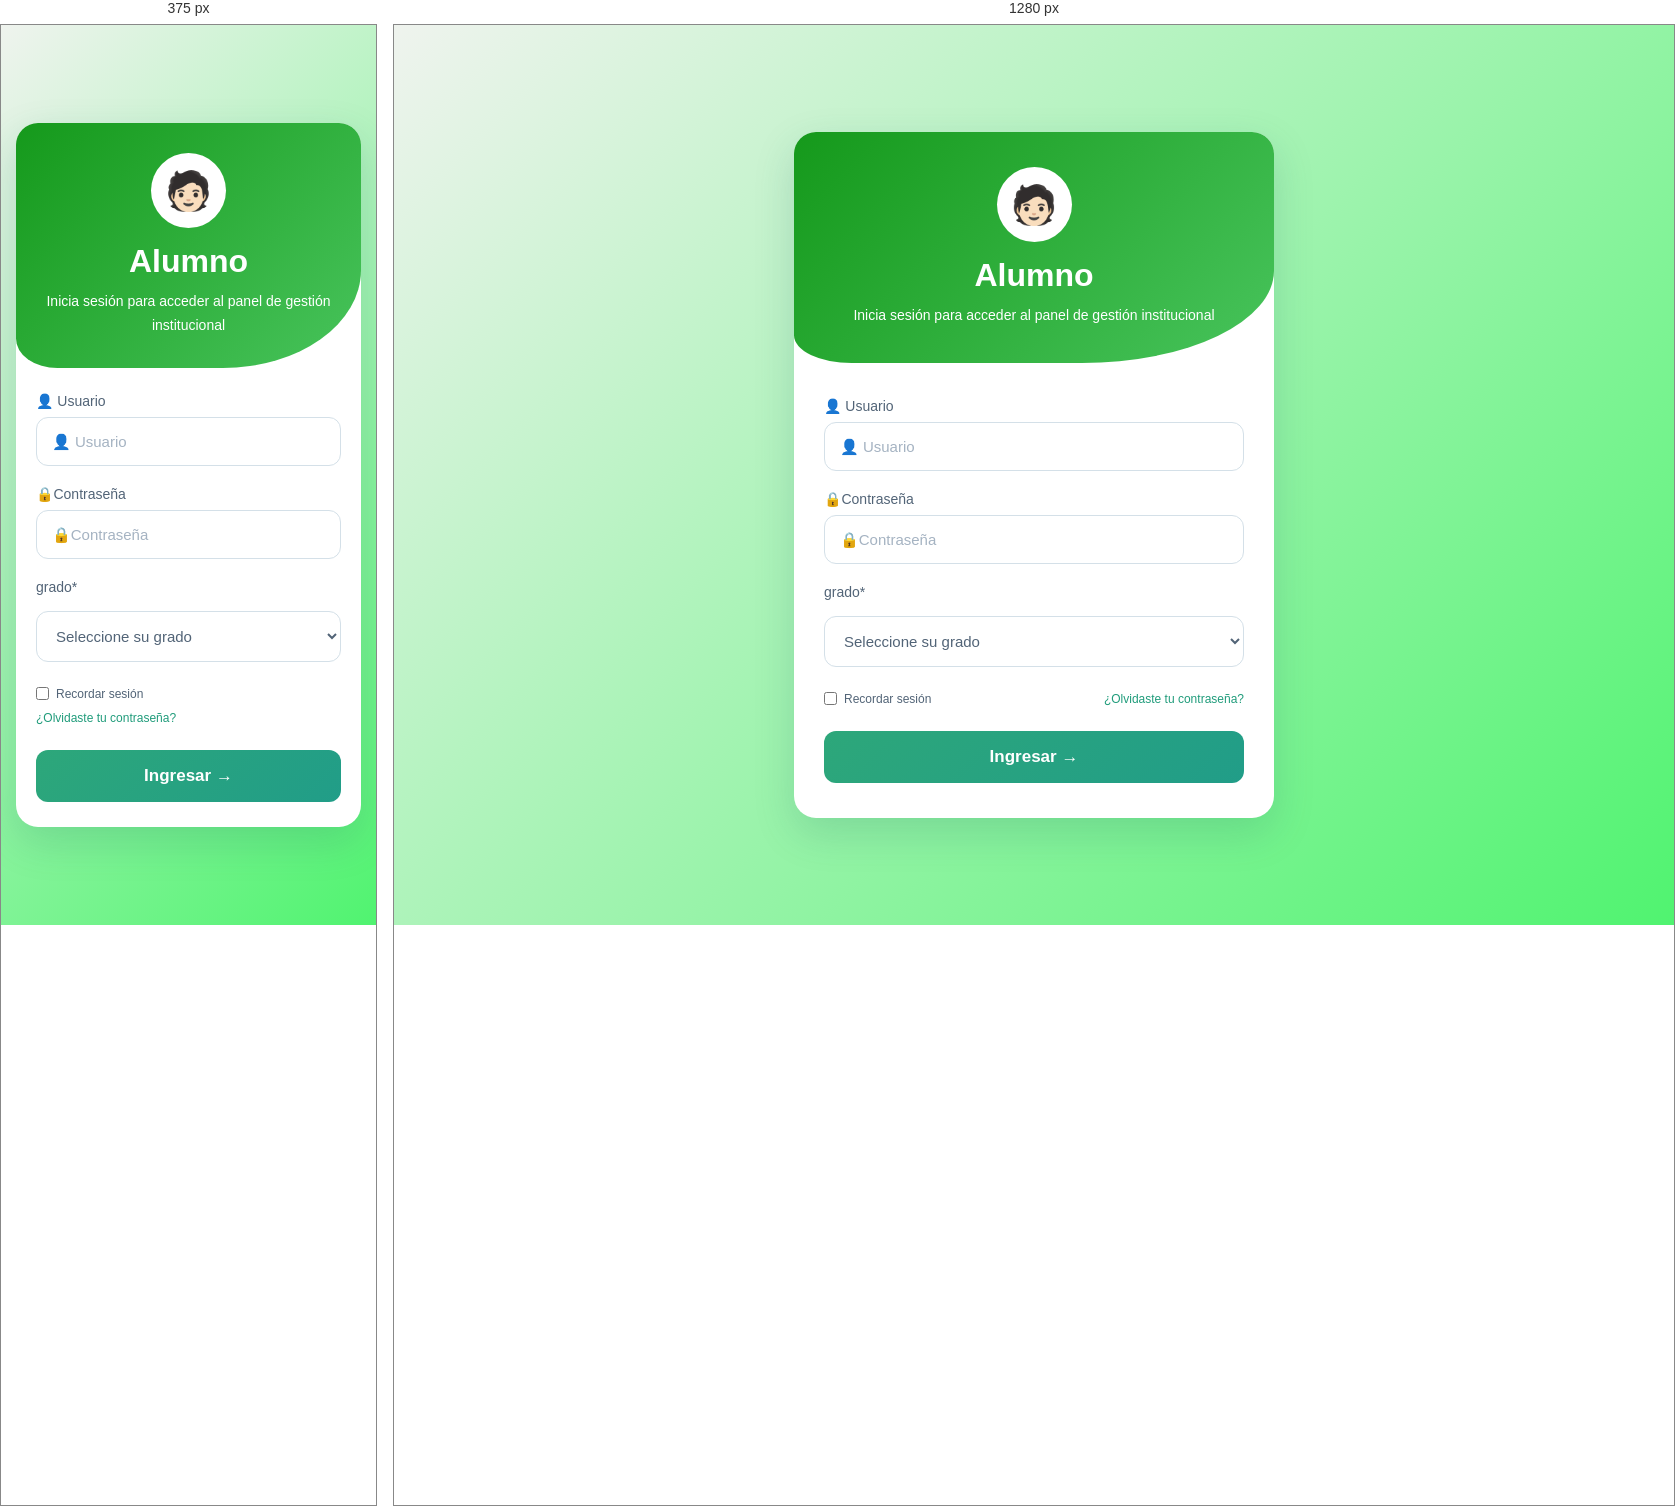
Rendered at 375 px and 1280 px, left to right.

<!-- file: login.html -->
<!DOCTYPE html>
<html lang="en">
<head>
    <meta charset="UTF-8">
    <meta name="viewport" content="width=device-width, initial-scale=1.0">
    <title>Login</title>
    <link rel="preconnect" href="https://fonts.googleapis.com">
    <link rel="preconnect" href="https://fonts.gstatic.com" crossorigin>
    <link href="https://fonts.googleapis.com/css2?family=Montserrat:wght@400;600;700;800&family=Poppins:wght@400;500;600;700;800&display=swap" rel="stylesheet">
    <link rel="stylesheet" href="styles.css">
</head>
<body>
    
    <main class="login">

    <header class="encabezado">
        <div class="icono">🧑🏻</div>
        <h1>Alumno</h1>
        <p>Inicia sesión para acceder al panel
        de gestión institucional</p>
    </header>

    <form class="formulario" action="../inicio/inicio.html">

        <div class="campo">
            <label for="usuario">👤 Usuario</label>
            <input type="text" id="usuario"
            name="usuario" placeholder="👤 Usuario" autocomplete="username" required>
        </div>

        </div>

        <div class="campo">
            <label for="contraseña">🔒Contraseña</label>
            <input type="password" id="contraseña" name="contraseña" placeholder="🔒Contraseña" autocomplete="current-password" required>
        </div>

           <label for="grado">grado*</label>
            <select id="grado" name="Grado" required>
                <option value="">Seleccione su grado</option>
                <option value="6">6°</option>
                <option value="7">7°</option>
                <option value="8">8°</option>
                <option value="9">9°</option>
                <option value="10">10°</option>
                <option value="11">11°</option>
            </select>

        <div class="opciones">
            <label class="recordar">
                <input type="checkbox" name="recordar">
                Recordar sesión
            </label>

            <a href="#" class="recuperar">
                ¿Olvidaste tu contraseña?
            </a>
        </div>

        <button type="submit">Ingresar →</button>

</body>
</html>


/* @media block from styles.css */
@media (max-width: 480px) {
    body {
        padding: 15px;
    }

    .encabezado {
        padding: 30px 20px;
    }

    .formulario {
        padding: 25px 20px;
    }

    .opciones {
        align-items: flex-start;
        flex-direction: column;
    }
}